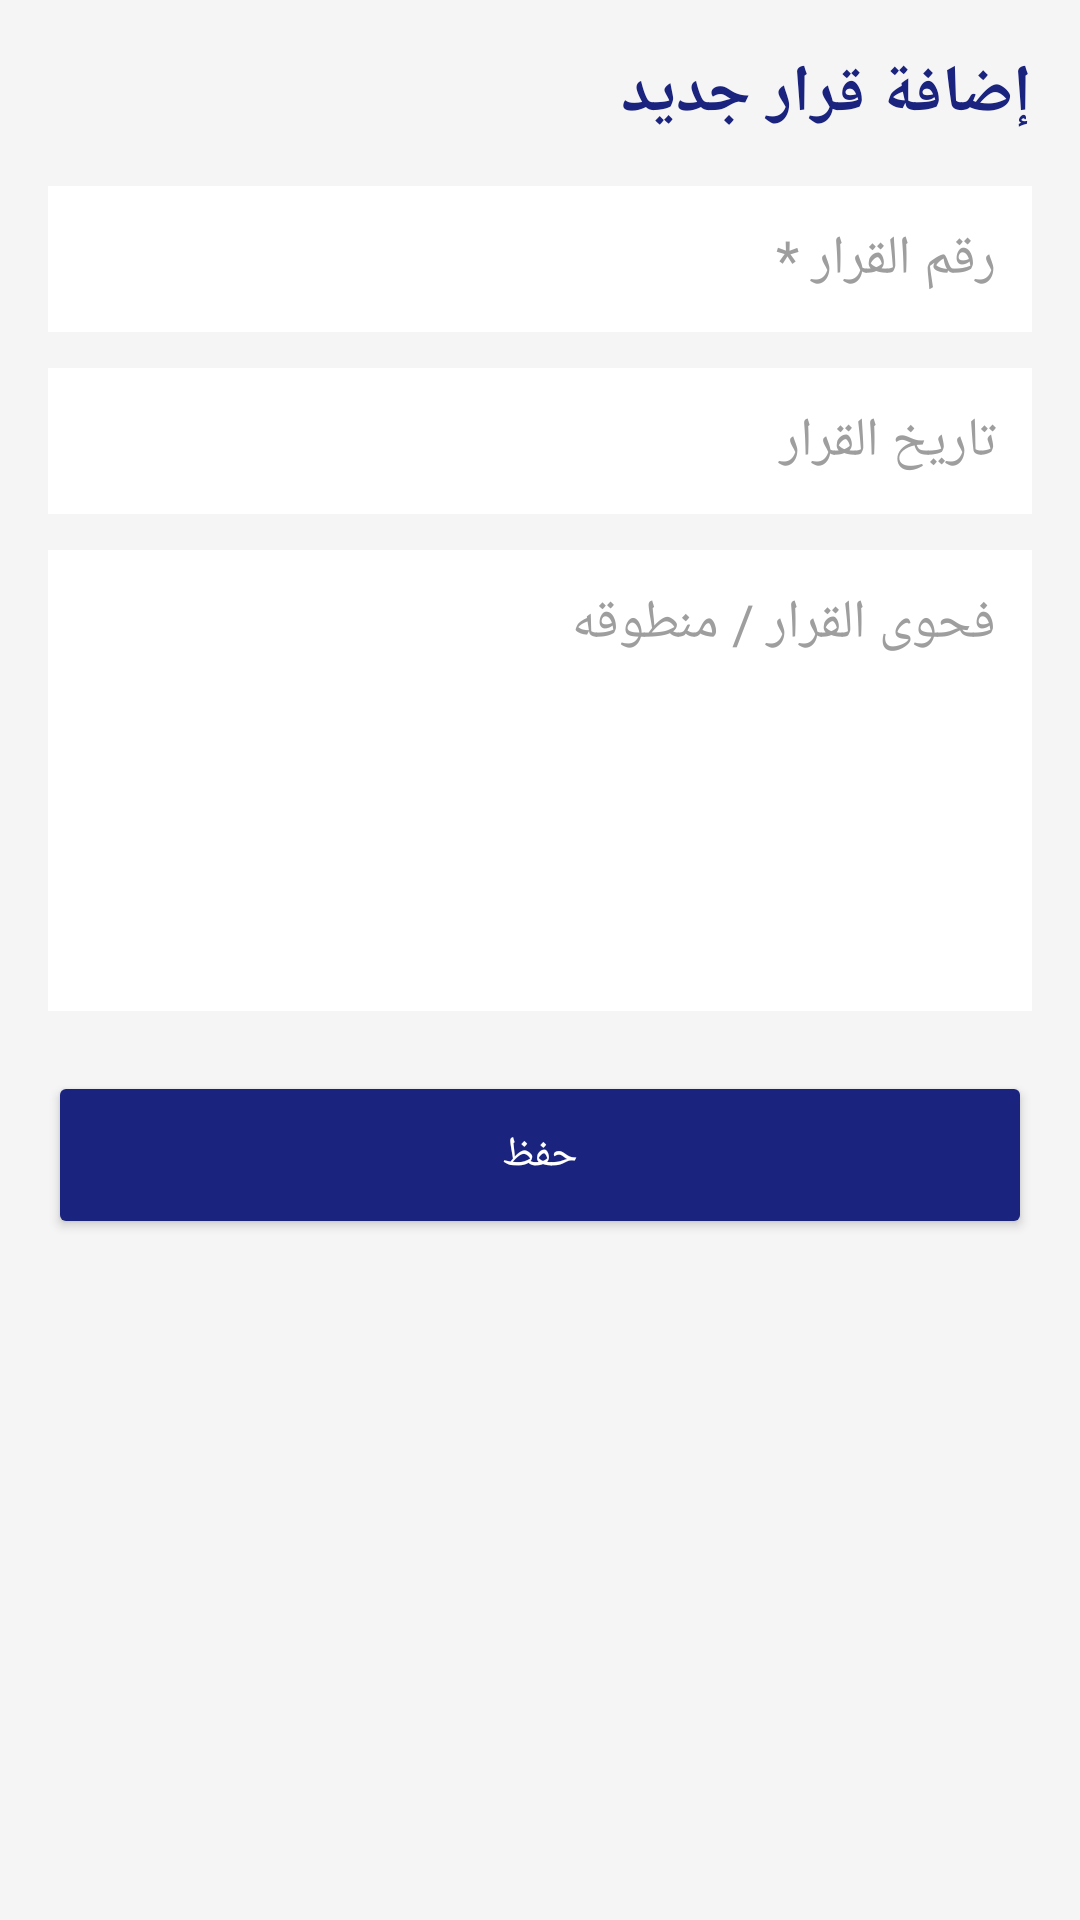

The Android layout XML behind this screen, and the referenced resources:
<!-- AndroidManifest.xml: application theme Theme.AlMustashar -->
<!-- res/layout/activity_decision_edit.xml -->
<?xml version="1.0" encoding="utf-8"?>
<ScrollView xmlns:android="http://schemas.android.com/apk/res/android"
    android:layout_width="match_parent"
    android:layout_height="match_parent"
    android:background="#F5F5F5">

    <LinearLayout
        android:layout_width="match_parent"
        android:layout_height="wrap_content"
        android:orientation="vertical"
        android:padding="16dp">

        <TextView
            android:id="@+id/tvEditTitle"
            android:layout_width="match_parent"
            android:layout_height="wrap_content"
            android:layout_marginBottom="16dp"
            android:text="إضافة قرار جديد"
            android:textColor="#1A237E"
            android:textSize="22sp"
            android:textStyle="bold" />

        <EditText
            android:id="@+id/etNumber"
            android:layout_width="match_parent"
            android:layout_height="wrap_content"
            android:hint="رقم القرار *"
            android:padding="12dp"
            android:background="#FFFFFF"
            android:textColor="#212121"
            android:textColorHint="#9E9E9E" />

        <EditText
            android:id="@+id/etDate"
            android:layout_width="match_parent"
            android:layout_height="wrap_content"
            android:layout_marginTop="12dp"
            android:hint="تاريخ القرار"
            android:padding="12dp"
            android:background="#FFFFFF"
            android:textColor="#212121"
            android:textColorHint="#9E9E9E" />

        <EditText
            android:id="@+id/etContent"
            android:layout_width="match_parent"
            android:layout_height="wrap_content"
            android:layout_marginTop="12dp"
            android:minLines="6"
            android:gravity="top|start"
            android:hint="فحوى القرار / منطوقه"
            android:padding="12dp"
            android:background="#FFFFFF"
            android:textColor="#212121"
            android:textColorHint="#9E9E9E" />

        <Button
            android:id="@+id/btnSave"
            android:layout_width="match_parent"
            android:layout_height="56dp"
            android:layout_marginTop="20dp"
            android:text="حفظ"
            android:textColor="#FFFFFF"
            android:backgroundTint="#1A237E" />

        <Button
            android:id="@+id/btnDelete"
            android:layout_width="match_parent"
            android:layout_height="56dp"
            android:layout_marginTop="10dp"
            android:text="حذف القرار"
            android:textColor="#FFFFFF"
            android:backgroundTint="#F44336"
            android:visibility="gone" />

    </LinearLayout>

</ScrollView>
<!-- resources referenced by this layout -->
<resources>
  <style name="Theme.AlMustashar" parent="Theme.MaterialComponents.Light.NoActionBar">
          
          <item name="colorPrimary">@color/primary</item>
          <item name="colorPrimaryVariant">@color/primary_dark</item>
          <item name="colorOnPrimary">@color/text_on_primary</item>
  
          
          <item name="colorSecondary">@color/accent</item>
          <item name="colorSecondaryVariant">@color/accent_dark</item>
          <item name="colorOnSecondary">@color/text_primary</item>
  
          
          <item name="android:colorBackground">@color/background</item>
          <item name="colorSurface">@color/surface</item>
          <item name="colorOnSurface">@color/text_primary</item>
  
          
          <item name="colorError">@color/error</item>
          <item name="colorOnError">@color/text_on_primary</item>
  
          
          <item name="android:statusBarColor">@color/primary_dark</item>
          <item name="android:windowLightStatusBar">false</item>
  
          
          <item name="android:navigationBarColor">@color/primary_dark</item>
  
          
          <item name="android:textColorPrimary">@color/text_primary</item>
          <item name="android:textColorSecondary">@color/text_secondary</item>
          <item name="android:textColorHint">@color/text_hint</item>
  
          
          <item name="android:fontFamily">sans-serif</item>
          <item name="fontFamily">sans-serif</item>
      </style>
  <color name="primary">#1A237E</color>
  <color name="primary_dark">#0D1442</color>
  <color name="text_on_primary">#FFFFFF</color>
  <color name="accent">#FFB800</color>
  <color name="accent_dark">#C68A00</color>
  <color name="text_primary">#212121</color>
  <color name="background">#F5F5F5</color>
  <color name="surface">#FFFFFF</color>
  <color name="error">#F44336</color>
  <color name="text_secondary">#757575</color>
  <color name="text_hint">#BDBDBD</color>
</resources>
